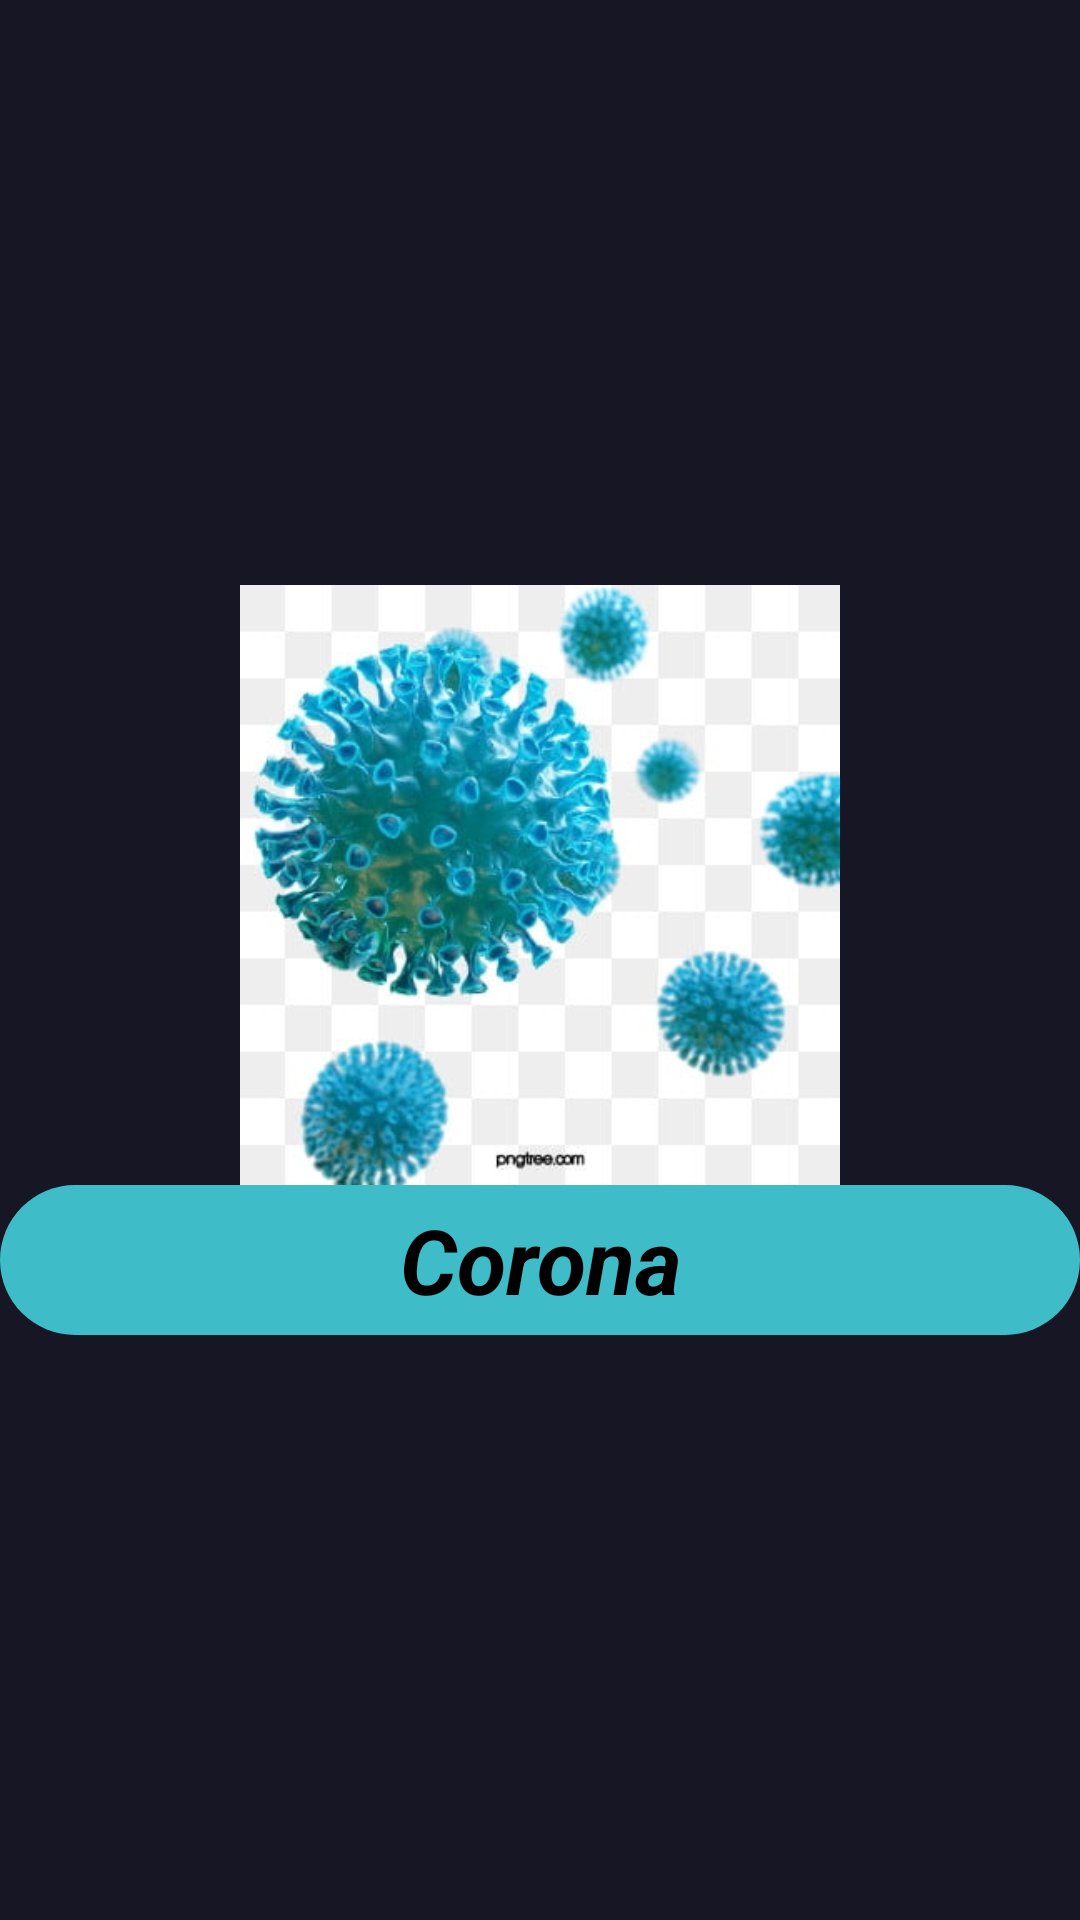

This screen was rendered from an Android layout file. Write that file and the resources it references.
<!-- AndroidManifest.xml: application theme Theme.JerusalemNews -->
<!-- res/layout/activity_splash.xml -->
<?xml version="1.0" encoding="utf-8"?>
<LinearLayout
    xmlns:android="http://schemas.android.com/apk/res/android"
    android:layout_width="match_parent"
    android:layout_height="match_parent"
    android:background="@color/colorPrimary"
    android:gravity="center"
    android:orientation="vertical">

    <ImageView
        android:layout_width="wrap_content"
        android:layout_height="200dp"
        android:src="@drawable/c"/>


    <ProgressBar
        android:layout_width="wrap_content"
        android:layout_height="wrap_content"/>


    <TextView
        android:background="@drawable/shape_btn1"
        android:layout_width="match_parent"
        android:layout_height="50dp"
        android:gravity="center"
        android:text="Corona"
        android:textSize="30sp"
        android:textStyle="italic|bold"/>


</LinearLayout>
<!-- resources referenced by this layout -->
<resources>
  <color name="colorPrimary">#161625</color>
  <!-- drawable c: jpg bitmap (drawable, 28287 bytes) -->
  <!-- drawable shape_btn1 (drawable) -->
  <?xml version="1.0" encoding="utf-8"?>
  <shape android:shape="rectangle"  xmlns:android="http://schemas.android.com/apk/res/android">
      <solid android:color="#3EBDC8"/>
  <corners android:radius="50dp"/>
  
  </shape>
</resources>
